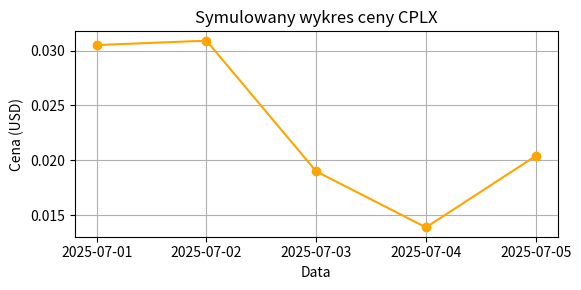

This chart was generated by the following Python code:
import datetime
import random
import matplotlib.pyplot as plt

# Aktualna data i godzina
now = datetime.datetime.now()
date = now.strftime('%Y-%m-%d')
time = now.strftime('%H:%M:%S')

# Symulacja cen
dates = [f"2025-07-{str(i).zfill(2)}" for i in range(1, 6)]
prices = [round(random.uniform(0.01, 0.05), 4) for _ in range(5)]

# Wykres
plt.figure(figsize=(6, 3))
plt.plot(dates, prices, marker='o', color='orange')
plt.title('Symulowany wykres ceny CPLX')
plt.xlabel('Data')
plt.ylabel('Cena (USD)')
plt.grid(True)
plt.tight_layout()
plt.savefig("chart.png")

# HTML
html = f"""
<!DOCTYPE html>
<html lang="pl">
<head>
    <meta charset="UTF-8">
    <meta name="viewport" content="width=device-width, initial-scale=1.0">
    <title>CPLX Monitor</title>
    <style>
        body {{
            background-color: #111;
            color: white;
            font-family: Arial, sans-serif;
            padding: 20px;
        }}
        .status {{
            border-left: 5px solid orange;
            padding: 10px;
            background-color: #222;
            margin-bottom: 20px;
        }}
        .status span {{
            color: red;
            font-weight: bold;
        }}
    </style>
</head>
<body>
    <h1>CPLX</h1>
    <p>Ostatnia aktualizacja: <strong>{date} {time}</strong></p>

    <div class="status">
        <p><span>STATUS:</span> Token CPLX nadal bez ceny rynkowej (0 USD).</p>
        <p><span>OSTRZEŻENIE:</span> Brak aktywnych giełd, token w fazie zamkniętej emisji.</p>
    </div>

    <h2>Symulowany wykres CPLX</h2>
    <img src="chart.png" alt="Wykres CPLX" width="100%">

    <h2>Twoja inwestycja</h2>
    <p>Kwota zainwestowana: <strong>1000 USD</strong></p>
    <p>Możliwość wypłaty: <em>Brak w tej chwili</em></p>

    <h2>Monitoring</h2>
    <ul>
        <li>Cena CPLX (obecnie 0 USD)</li>
        <li>Automatyczne alerty bezpieczeństwa (w przygotowaniu)</li>
        <li>Codzienne sprawdzanie statusu tokena</li>
    </ul>
</body>
</html>
"""

# Zapisz HTML
with open("index.html", "w", encoding="utf-8") as f:
    f.write(html)

# Dodaj ukryty komentarz, by GitHub widział zmianę
with open("index.html", "a", encoding="utf-8") as f:
    f.write(f"\n<!-- update: {datetime.datetime.now()} -->")
